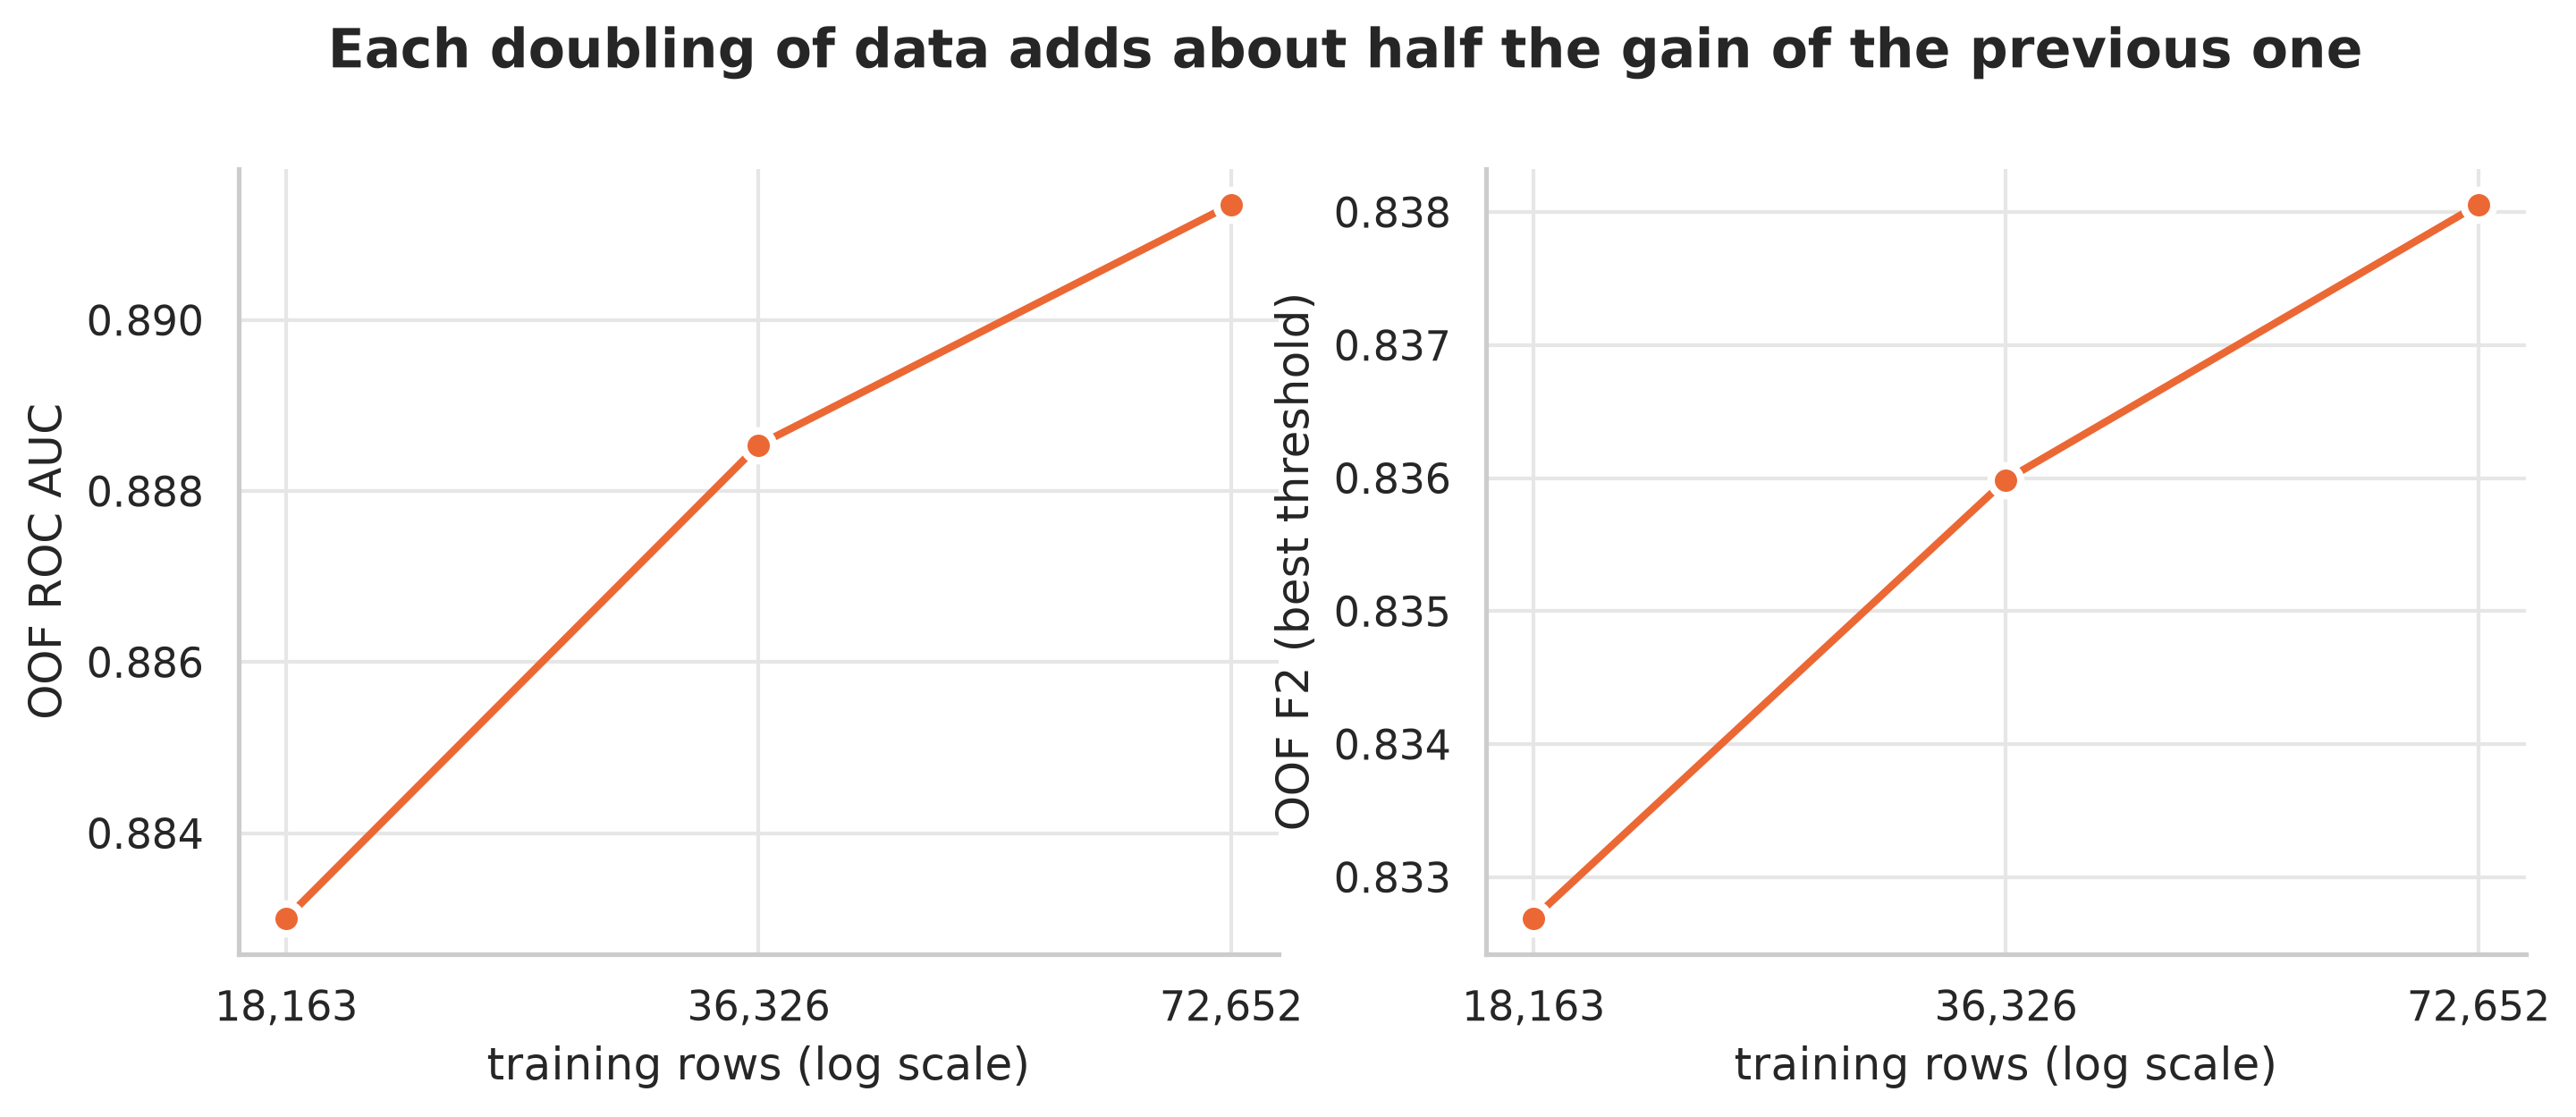

The file beside this chart, header and first rows:
train_share, train_rows, roc_auc, best_f2
0.25, 18163, 0.883, 0.8327
0.5, 36326, 0.8885, 0.836
1.0, 72652, 0.8913, 0.8381
